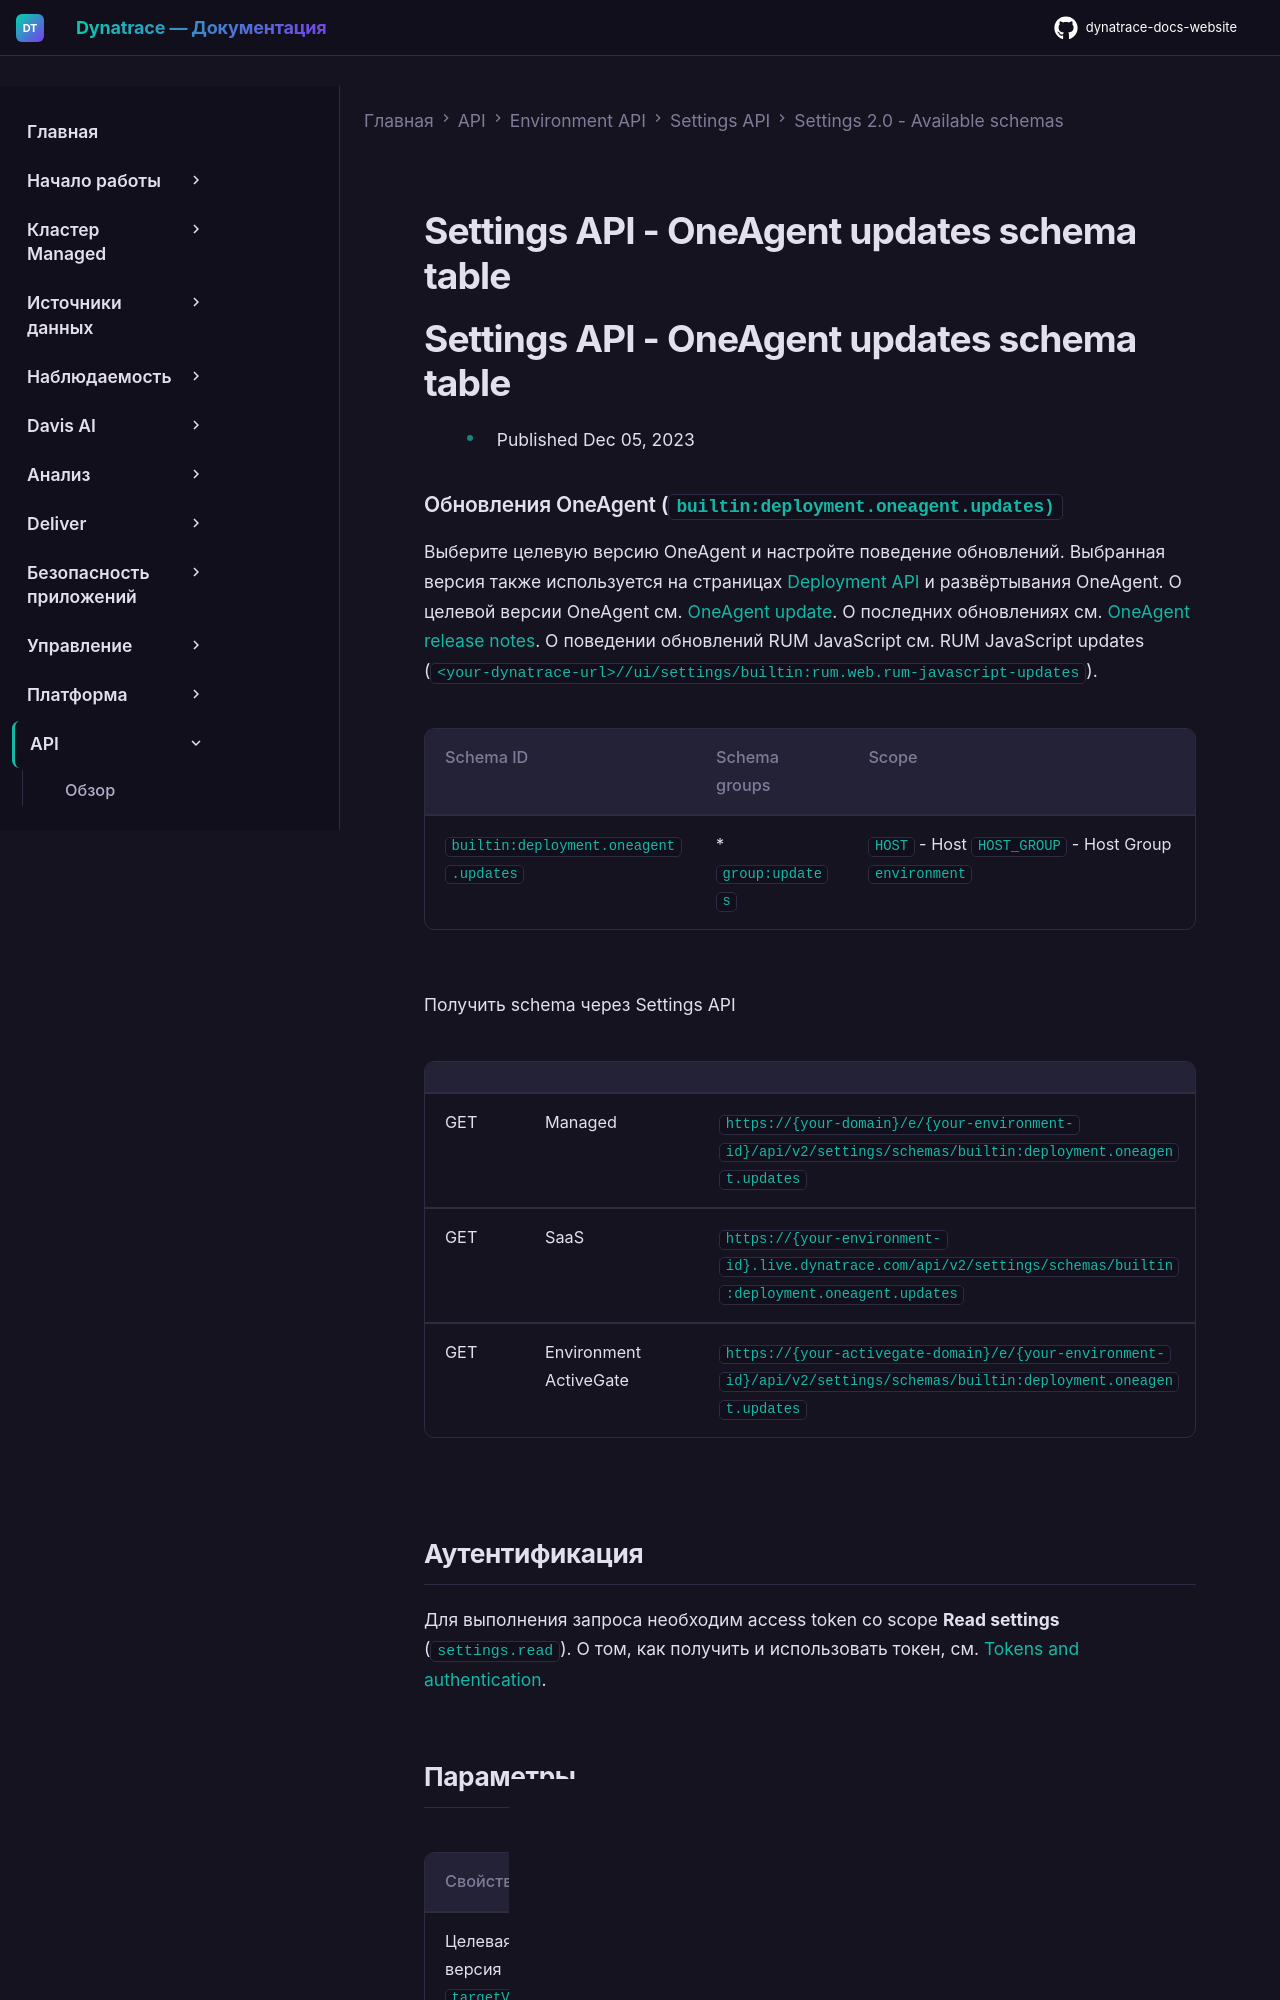

repository: Yerkebulan-Ardabayev/dynatrace-docs-website · page: managed-ru/dynatrace-api/environment-api/settings/schemas/builtin-deployment-oneagent-updates/index.html · generator: mkdocs

---
title: Settings API - OneAgent updates schema table
source: https://docs.dynatrace.com/managed/dynatrace-api/environment-api/settings/schemas/builtin-deployment-oneagent-updates
scraped: 2026-05-12T11:43:02.979285
---

# Settings API - OneAgent updates schema table

# Settings API - OneAgent updates schema table

* Published Dec 05, 2023

### Обновления OneAgent (`builtin:deployment.oneagent.updates)`

Выберите целевую версию OneAgent и настройте поведение обновлений. Выбранная версия также используется на страницах [Deployment API](https://dt-url.net/hh03wzk) и развёртывания OneAgent. О целевой версии OneAgent см. [OneAgent update](https://dt-url.net/9901p5j). О последних обновлениях см. [OneAgent release notes](https://dt-url.net/release-notes-oneagent). О поведении обновлений RUM JavaScript см. RUM JavaScript updates (`<your-dynatrace-url>//ui/settings/builtin:rum.web.rum-javascript-updates`).

| Schema ID | Schema groups | Scope |
| --- | --- | --- |
| `builtin:deployment.oneagent.updates` | * `group:updates` | `HOST` - Host  `HOST_GROUP` - Host Group  `environment` |

Получить schema через Settings API

|  |  |  |
| --- | --- | --- |
| GET | Managed | `https://{your-domain}/e/{your-environment-id}/api/v2/settings/schemas/builtin:deployment.oneagent.updates` |
| GET | SaaS | `https://{your-environment-id}.live.dynatrace.com/api/v2/settings/schemas/builtin:deployment.oneagent.updates` |
| GET | Environment ActiveGate | `https://{your-activegate-domain}/e/{your-environment-id}/api/v2/settings/schemas/builtin:deployment.oneagent.updates` |
